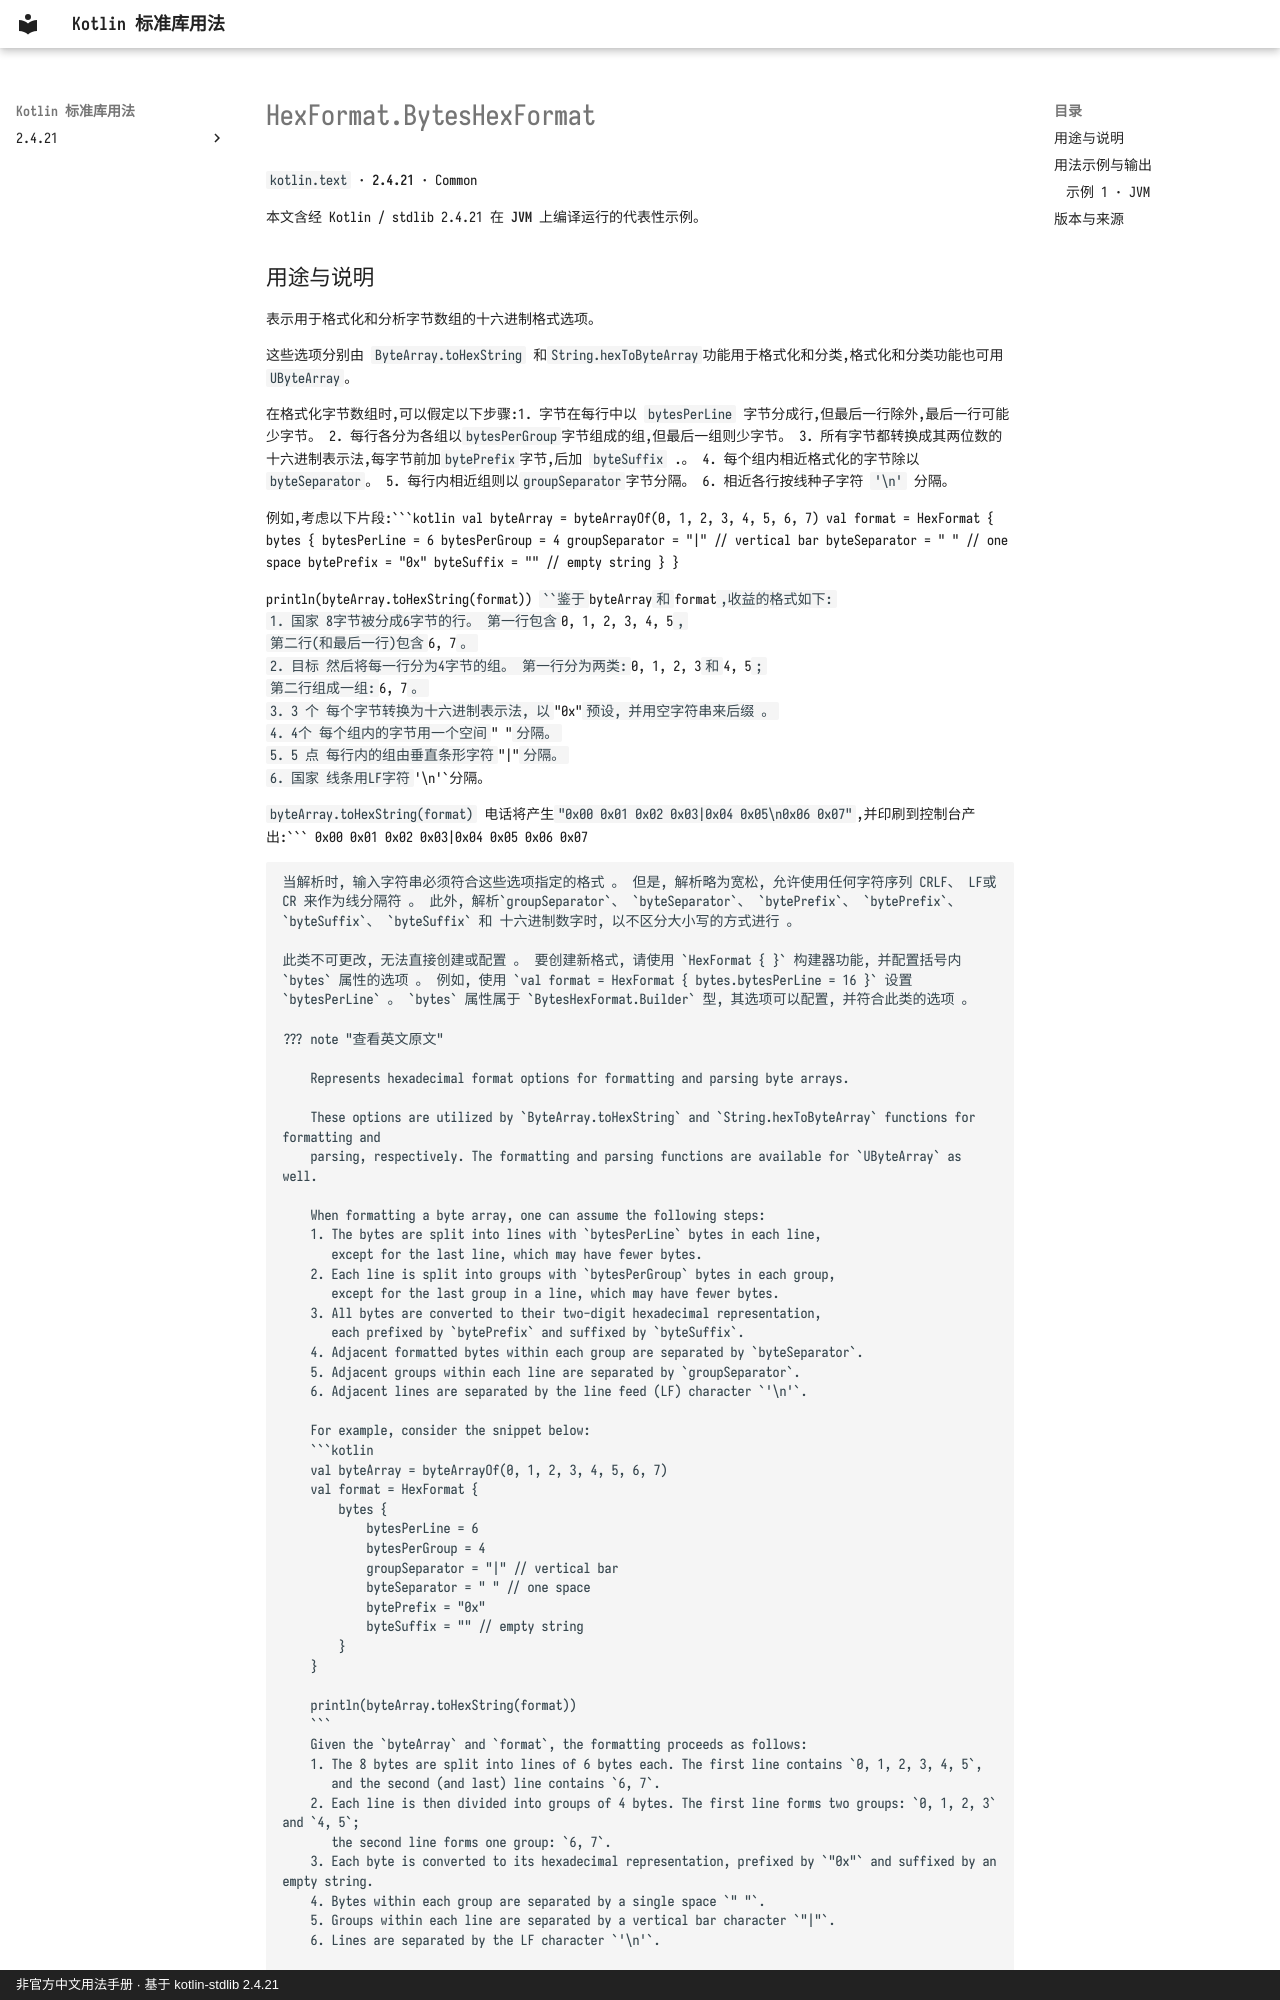

repository: oooooooko/kotlin-stdlib-docs · page: zh/api/kotlin.text/hexformat-byteshexformat--f300b026/index.html · generator: mkdocs · copyright: 非官方中文用法手册 · 基于 kotlin-stdlib 2.4.21

# HexFormat.BytesHexFormat

`kotlin.text` · **2.4.21** · Common

本文含经 Kotlin / stdlib 2.4.21 在 **JVM** 上编译运行的代表性示例。

## 用途与说明

表示用于格式化和分析字节数组的十六进制格式选项。

这些选项分别由 `ByteArray.toHexString` 和`String.hexToByteArray`功能用于格式化和分类,格式化和分类功能也可用`UByteArray`。

在格式化字节数组时,可以假定以下步骤:1. 字节在每行中以 `bytesPerLine` 字节分成行,但最后一行除外,最后一行可能少字节。 2. 每行各分为各组以`bytesPerGroup`字节组成的组,但最后一组则少字节。 3. 所有字节都转换成其两位数的十六进制表示法,每字节前加`bytePrefix`字节,后加 `byteSuffix` .。 4. 每个组内相近格式化的字节除以`byteSeparator`。 5. 每行内相近组则以`groupSeparator`字节分隔。 6. 相近各行按线种子字符 `'\n'` 分隔。

例如,考虑以下片段:```kotlin
val byteArray = byteArrayOf(0, 1, 2, 3, 4, 5, 6, 7)
val format = HexFormat {
    bytes {
        bytesPerLine = 6
        bytesPerGroup = 4
        groupSeparator = "|" // vertical bar
        byteSeparator = " " // one space
        bytePrefix = "0x"
        byteSuffix = "" // empty string
    }
}

println(byteArray.toHexString(format))
```鉴于`byteArray`和`format`,收益的格式如下:
1. 国家 8字节被分成6字节的行。 第一行包含`0, 1, 2, 3, 4, 5`,
第二行(和最后一行)包含`6, 7`。
2. 目标 然后将每一行分为4字节的组。 第一行分为两类:`0, 1, 2, 3`和`4, 5`;
第二行组成一组:`6, 7`。
3. 3 个 每个字节转换为十六进制表示法, 以 `"0x"` 预设, 并用空字符串来后缀 。
4. 4个 每个组内的字节用一个空间`" "`分隔。
5. 5 点 每行内的组由垂直条形字符`"|"`分隔。
6. 国家 线条用LF字符`'\n'`分隔。

`byteArray.toHexString(format)` 电话将产生`"0x00 0x01 0x02 0x03|0x04 0x05\n0x06 0x07"`,并印刷到控制台产出:```
0x00 0x01 0x02 0x03|0x04 0x05
0x06 0x07
```

当解析时, 输入字符串必须符合这些选项指定的格式 。 但是, 解析略为宽松, 允许使用任何字符序列 CRLF、 LF或 CR 来作为线分隔符 。 此外, 解析`groupSeparator`、 `byteSeparator`、 `bytePrefix`、 `bytePrefix`、 `byteSuffix`、 `byteSuffix` 和 十六进制数字时, 以不区分大小写的方式进行 。

此类不可更改, 无法直接创建或配置 。 要创建新格式, 请使用 `HexFormat { }` 构建器功能, 并配置括号内 `bytes` 属性的选项 。 例如, 使用 `val format = HexFormat { bytes.bytesPerLine = 16 }` 设置 `bytesPerLine` 。 `bytes` 属性属于 `BytesHexFormat.Builder` 型, 其选项可以配置, 并符合此类的选项 。

??? note "查看英文原文"
